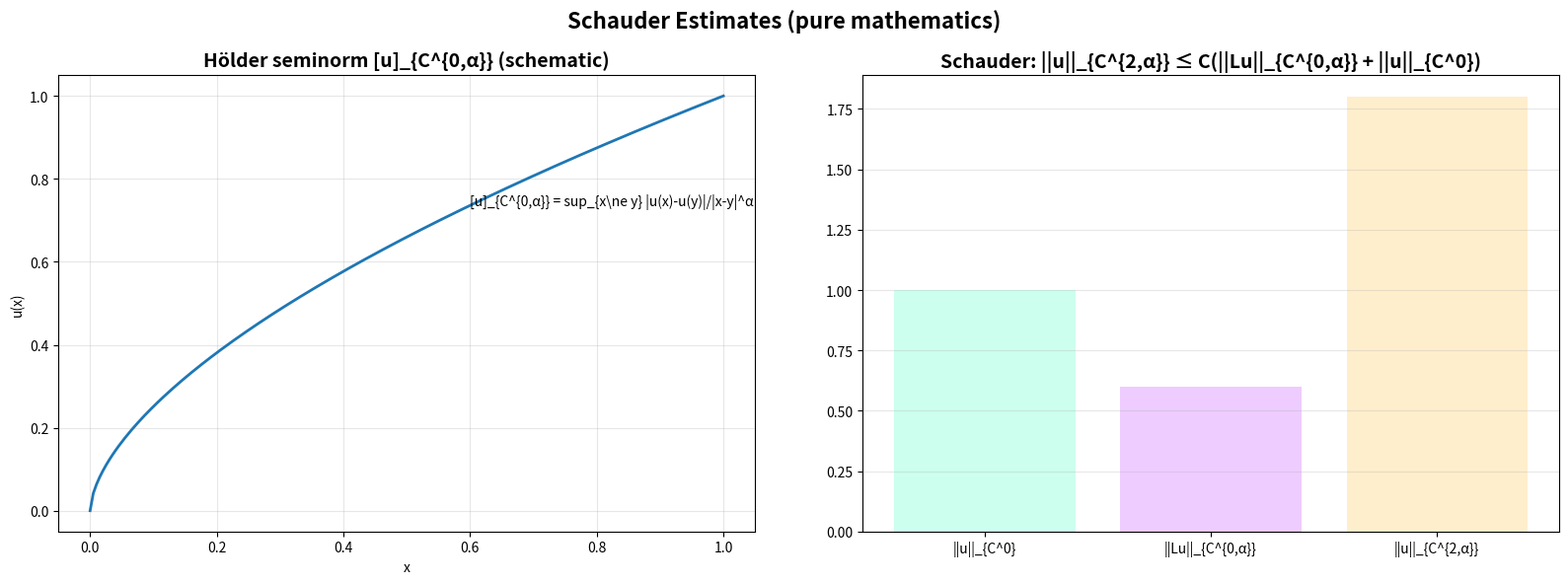

Write the Python code that produced this figure. (Note: this script raises an exception after producing the figure.)
#!/usr/bin/env python3
"""
Schauder Estimates Generator (pure mathematics)
C^{k,α} norms and elliptic operator regularity schematic.
"""

import matplotlib.pyplot as plt
import numpy as np
from pathlib import Path
from typing import Dict, Any


def generate_schauder_estimates() -> Dict[str, Any]:
    fig, (ax1, ax2) = plt.subplots(1, 2, figsize=(16, 6))

    # 1) Hölder seminorm [u]_{C^{0,α}}
    ax1.set_title(r"Hölder seminorm [u]_{C^{0,α}} (schematic)", fontsize=14, weight='bold')
    x = np.linspace(0, 1, 200)
    alpha = 0.6
    u = x**alpha
    ax1.plot(x, u, lw=2)
    ax1.text(0.6, 0.6**alpha, r"[u]_{C^{0,α}} = sup_{x\ne y} |u(x)-u(y)|/|x-y|^α", fontsize=10)
    ax1.set_xlabel('x')
    ax1.set_ylabel('u(x)')
    ax1.grid(True, alpha=0.3)

    # 2) Elliptic regularity schematic: ||u||_{C^{2,α}} ≤ C(||Lu||_{C^{0,α}} + ||u||_{C^0})
    ax2.set_title(r"Schauder: ||u||_{C^{2,α}} ≤ C(||Lu||_{C^{0,α}} + ||u||_{C^0})", fontsize=14, weight='bold')
    norms = ['||u||_{C^0}', '||Lu||_{C^{0,α}}', '||u||_{C^{2,α}}']
    vals = [1.0, 0.6, 1.8]
    ax2.bar(norms, vals, color=['#cfe', '#ecf', '#fec'])
    ax2.grid(True, axis='y', alpha=0.3)

    fig.suptitle("Schauder Estimates (pure mathematics)", fontsize=16, weight='bold')
    plt.tight_layout()
    out = Path("figures/outputs/schauder_estimates.png")
    fig.savefig(out, dpi=300, bbox_inches='tight')
    plt.close(fig)
    return {"file": str(out), "category": "advanced_mathematics", "topic": "schauder_estimates"}


if __name__ == "__main__":
    res = generate_schauder_estimates()
    print(f"Generated: {res['file']}")
